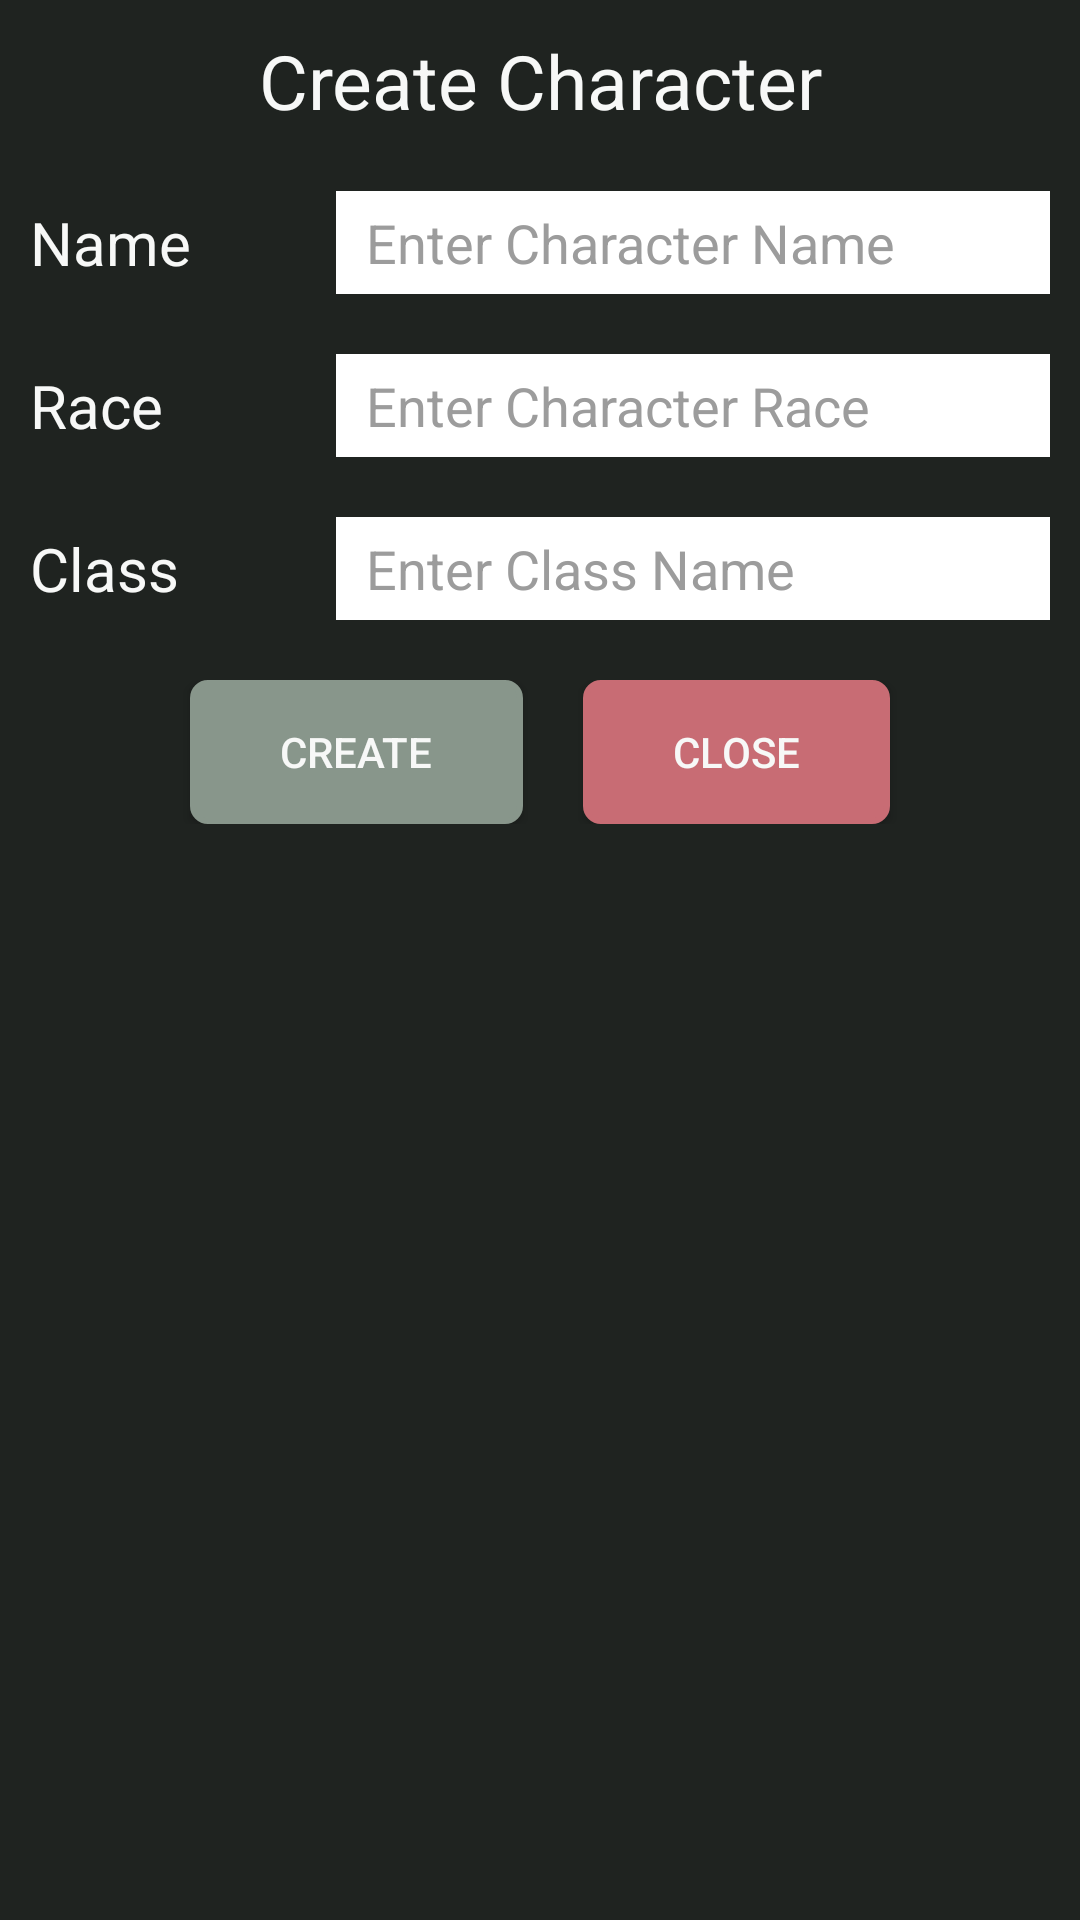

Layout XML and referenced resources for this Android screen:
<!-- AndroidManifest.xml: application theme Theme.TTRPG_With_Me -->
<!-- res/layout/dialog_character_create.xml -->
<?xml version="1.0" encoding="utf-8"?>
<RelativeLayout xmlns:android="http://schemas.android.com/apk/res/android"
    xmlns:app="http://schemas.android.com/apk/res-auto"
    xmlns:tools="http://schemas.android.com/tools"
    android:layout_width="match_parent"
    android:layout_height="wrap_content"
    android:background="@color/dark_secondary">

    <androidx.constraintlayout.widget.ConstraintLayout
        android:id="@+id/createcharacter_constraint_header"
        android:layout_width="match_parent"
        android:layout_height="wrap_content"
        android:layout_alignParentTop="true">

        <TextView
            android:id="@+id/textView10"
            android:layout_width="wrap_content"
            android:layout_height="wrap_content"
            android:layout_marginTop="10dp"
            android:layout_marginBottom="10dp"
            android:text="Create Character"
            android:textColor="@color/dark_text"
            android:textColorHint="@color/dark_text"
            android:textSize="25sp"
            app:layout_constraintBottom_toBottomOf="parent"
            app:layout_constraintEnd_toEndOf="parent"
            app:layout_constraintStart_toStartOf="parent"
            app:layout_constraintTop_toTopOf="parent" />
    </androidx.constraintlayout.widget.ConstraintLayout>

    <LinearLayout
        android:id="@+id/createcharacter_linear_body"
        android:layout_width="match_parent"
        android:layout_height="wrap_content"
        android:layout_below="@id/createcharacter_constraint_header"
        android:orientation="vertical">

        <LinearLayout
            android:layout_width="match_parent"
            android:layout_height="match_parent"
            android:layout_margin="10dp"
            android:weightSum="1"
            android:orientation="horizontal">

            <TextView
                android:id="@+id/createcharacter_text_name"
                android:layout_width="match_parent"
                android:layout_height="match_parent"

                android:layout_marginRight="10dp"
                android:layout_weight="0.7"
                android:gravity="left|center"
                android:text="Name"
                android:textColor="@color/dark_text"
                android:textColorHint="@color/dark_text"
                android:textSize="20sp" />

            <EditText
                android:id="@+id/createcharacter_edittext_name"
                android:layout_width="match_parent"
                android:layout_height="wrap_content"
                android:layout_weight="0.3"
                android:background="@color/white"
                android:hint="Enter Character Name"
                android:inputType="text"
                android:paddingStart="10dp"
                android:paddingTop="5dp"
                android:paddingBottom="5dp"
                android:textColor="@color/black"
                android:textColorHint="#9C9C9C" />
        </LinearLayout>

        <LinearLayout
            android:layout_width="match_parent"
            android:layout_height="wrap_content"
            android:layout_margin="10dp"
            android:weightSum="1"
            android:orientation="horizontal">

            <TextView
                android:id="@+id/createcharacter_text_race"
                android:layout_width="match_parent"
                android:layout_height="match_parent"
                android:layout_marginRight="10dp"
                android:layout_weight="0.7"
                android:gravity="left|center"
                android:text="Race"
                android:textColor="@color/dark_text"
                android:textColorHint="@color/dark_text"
                android:textSize="20sp" />

            <EditText
                android:id="@+id/createcharacter_edittext_race"
                android:layout_width="match_parent"
                android:layout_height="wrap_content"
                android:layout_weight="0.3"
                android:background="@color/white"
                android:hint="Enter Character Race"
                android:inputType="text"
                android:paddingStart="10dp"
                android:paddingTop="5dp"
                android:paddingBottom="5dp"
                android:textColor="@color/black"
                android:textColorHint="#9C9C9C" />
        </LinearLayout>

        <LinearLayout
            android:layout_width="match_parent"
            android:layout_height="match_parent"
            android:layout_margin="10dp"
            android:layout_marginStart="10dp"
            android:layout_marginTop="10dp"
            android:layout_marginEnd="10dp"
            android:layout_marginBottom="10dp"
            android:orientation="horizontal"
            android:weightSum="1" >

            <TextView
                android:id="@+id/createcharacter_text_class"
                android:layout_width="match_parent"
                android:layout_height="match_parent"

                android:layout_marginRight="10dp"
                android:layout_weight="0.7"
                android:gravity="left|center"
                android:text="Class"
                android:textColor="@color/dark_text"
                android:textColorHint="@color/dark_text"
                android:textSize="20sp" />

            <AutoCompleteTextView
                android:id="@+id/createcharacter_edittext_class"
                android:layout_width="match_parent"
                android:layout_height="wrap_content"
                android:layout_weight="0.3"
                android:background="@color/white"
                android:hint="Enter Class Name"
                android:inputType="textAutoComplete"
                android:paddingStart="10dp"
                android:paddingTop="5dp"
                android:paddingBottom="5dp"
                android:textColor="@color/black"
                android:textColorHint="#9C9C9C" />
        </LinearLayout>
    </LinearLayout>

    <LinearLayout
        android:layout_width="match_parent"
        android:layout_height="wrap_content"
        android:layout_below="@id/createcharacter_linear_body"
        android:layout_margin="10dp"
        android:gravity="center_horizontal">

        <androidx.appcompat.widget.AppCompatButton
            android:id="@+id/createcharacter_button_create"
            android:layout_width="wrap_content"
            android:layout_height="wrap_content"
            android:layout_marginLeft="10dp"
            android:layout_marginRight="10dp"
            android:background="@drawable/rounded_rect_button"
            android:backgroundTint="@color/dark_primary"
            android:paddingLeft="30dp"
            android:paddingRight="30dp"
            android:text="Create"
            android:textColor="@color/dark_text" />

        <androidx.appcompat.widget.AppCompatButton
            android:id="@+id/createcharacter_button_close"
            android:layout_width="wrap_content"
            android:layout_height="wrap_content"
            android:layout_marginLeft="10dp"
            android:layout_marginRight="10dp"
            android:background="@drawable/rounded_rect_button"
            android:backgroundTint="#C86C74"
            android:paddingLeft="30dp"
            android:paddingRight="30dp"
            android:text="Close"
            android:textColor="@color/dark_text" />
    </LinearLayout>

</RelativeLayout>
<!-- resources referenced by this layout -->
<resources>
  <color name="black">#FF000000</color>
  <color name="dark_primary">#88968b</color>
  <color name="dark_secondary">#1f2320</color>
  <color name="dark_text">#f7f8f7</color>
  <color name="white">#FFFFFFFF</color>
  <!-- drawable rounded_rect_button (drawable) -->
  <?xml version="1.0" encoding="utf-8"?>
  <shape xmlns:android="http://schemas.android.com/apk/res/android"
      android:padding="16dp"
      android:shape="rectangle">
      <solid android:color="@color/dark_accent"/>
      <stroke android:width="2dp" android:color="@color/dark_background"/>
      <corners android:radius="5dp" />
  </shape>
  <style name="Theme.TTRPG_With_Me" parent="Base.Theme.TTRPG_With_Me" />
  <color name="dark_accent">#808e83</color>
  <color name="dark_background">#070807</color>
  <style name="Base.Theme.TTRPG_With_Me" parent="Theme.Material3.DayNight.NoActionBar">
          
          
      </style>
</resources>
